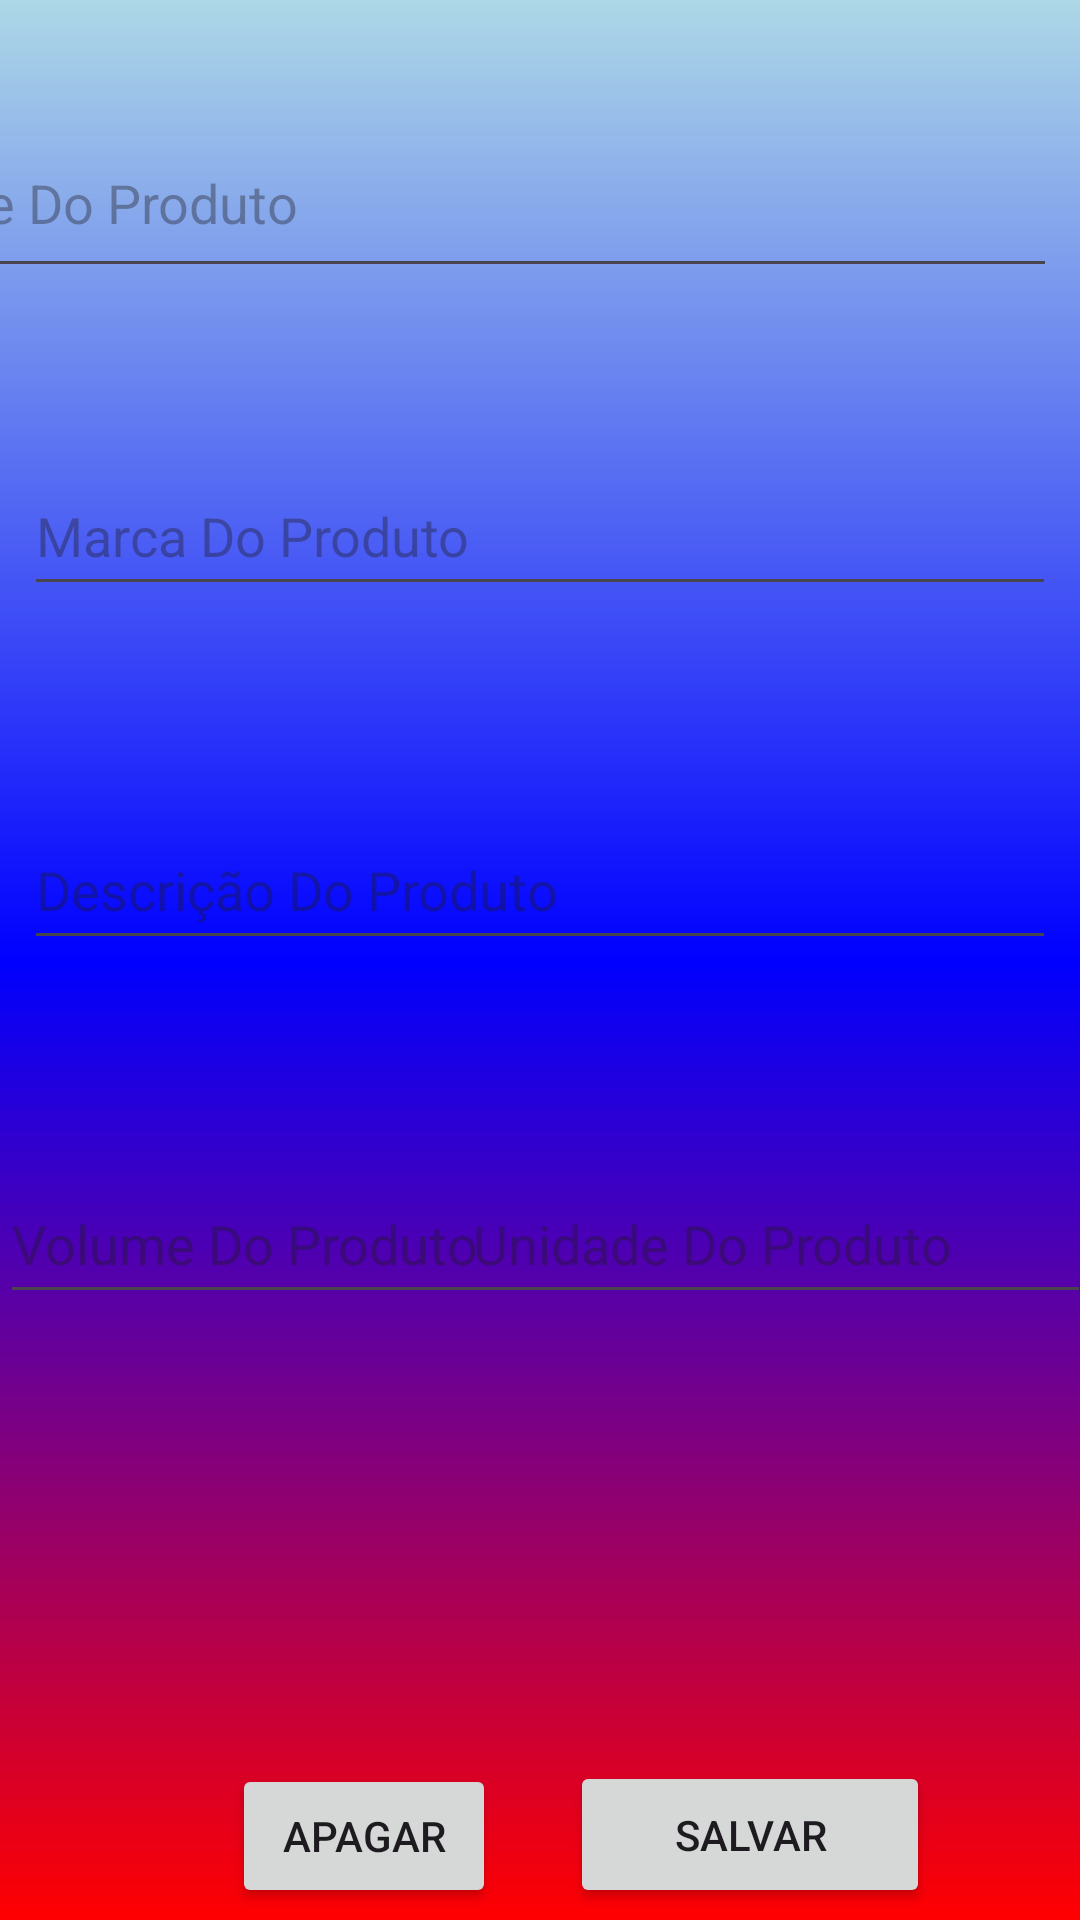

Here is an Android app screen rendered from its layout file. Give the layout XML and the strings, colors and styles it references.
<!-- AndroidManifest.xml: application theme Theme.ComprasAndroid -->
<!-- res/layout/activity_detalhes_produtos.xml -->
<?xml version="1.0" encoding="utf-8"?>
<androidx.constraintlayout.widget.ConstraintLayout xmlns:android="http://schemas.android.com/apk/res/android"
    xmlns:app="http://schemas.android.com/apk/res-auto"
    xmlns:tools="http://schemas.android.com/tools"
    android:layout_width="match_parent"
    android:layout_height="match_parent"
    android:background="@drawable/background"
    tools:context=".DetalhesProdutos">

  <EditText
      android:id="@+id/NomeProdutoDetalhe"
      android:layout_width="400dp"
      android:layout_height="60dp"
      android:layout_marginStart="8dp"
      android:layout_marginTop="36dp"
      android:layout_marginEnd="8dp"
      android:ems="10"
      android:hint="Nome Do Produto"
      android:inputType="text"
      app:layout_constraintEnd_toEndOf="parent"
      app:layout_constraintHorizontal_bias="1.0"
      app:layout_constraintStart_toStartOf="parent"
      app:layout_constraintTop_toTopOf="parent" />

  <EditText
      android:id="@+id/MarcaProdutoDetalhe"
      android:layout_width="0dp"
      android:layout_height="50dp"
      android:layout_marginStart="8dp"
      android:layout_marginTop="56dp"
      android:layout_marginEnd="8dp"
      android:ems="10"
      android:hint="Marca Do Produto"
      android:inputType="text"
      app:layout_constraintEnd_toEndOf="parent"
      app:layout_constraintHorizontal_bias="1.0"
      app:layout_constraintStart_toStartOf="parent"
      app:layout_constraintTop_toBottomOf="@+id/NomeProdutoDetalhe" />

  <EditText
      android:id="@+id/DescricaoProdutoDetalhe"
      android:layout_width="0dp"
      android:layout_height="50dp"
      android:layout_marginStart="8dp"
      android:layout_marginTop="68dp"
      android:layout_marginEnd="8dp"
      android:ems="10"
      android:hint="Descrição Do Produto"
      android:inputType="text"
      app:layout_constraintEnd_toEndOf="parent"
      app:layout_constraintHorizontal_bias="0.0"
      app:layout_constraintStart_toStartOf="parent"
      app:layout_constraintTop_toBottomOf="@+id/MarcaProdutoDetalhe" />

  <EditText
      android:id="@+id/VolumeProdutoDetalhe"
      android:layout_width="190dp"
      android:layout_height="50dp"
      android:layout_marginTop="68dp"
      android:ems="10"
      android:hint="Volume Do Produto"
      android:inputType="numberDecimal"
      app:layout_constraintStart_toStartOf="parent"
      app:layout_constraintTop_toBottomOf="@+id/DescricaoProdutoDetalhe" />

  <EditText
      android:id="@+id/unidadeProdutoDetalhe"
      android:layout_width="wrap_content"
      android:layout_height="50dp"
      android:layout_marginTop="68dp"
      android:ems="10"
      android:hint="Unidade Do Produto"
      android:inputType="text"
      app:layout_constraintEnd_toEndOf="parent"
      app:layout_constraintHorizontal_bias="0.909"
      app:layout_constraintStart_toEndOf="@+id/VolumeProdutoDetalhe"
      app:layout_constraintTop_toBottomOf="@+id/DescricaoProdutoDetalhe" />

  <Button
      android:id="@+id/ButtonApagarProduto"
      android:layout_width="wrap_content"
      android:layout_height="wrap_content"
      android:layout_marginStart="50dp"
      android:layout_marginBottom="4dp"
      android:text="Apagar"
      app:layout_constraintBottom_toBottomOf="parent"
      app:layout_constraintEnd_toEndOf="parent"
      app:layout_constraintHorizontal_bias="0.123"
      app:layout_constraintStart_toStartOf="parent" />

  <Button
      android:id="@+id/buttonSalvar"
      android:layout_width="120dp"
      android:layout_height="49dp"
      android:layout_marginEnd="50dp"
      android:layout_marginBottom="4dp"
      android:text="Salvar"
      app:layout_constraintBottom_toBottomOf="parent"
      app:layout_constraintEnd_toEndOf="parent" />

</androidx.constraintlayout.widget.ConstraintLayout>
<!-- resources referenced by this layout -->
<resources>
  <!-- drawable background (drawable) -->
  <?xml version="1.0" encoding="utf-8"?>
  <shape xmlns:android="http://schemas.android.com/apk/res/android">
  
          <gradient
              android:startColor="@color/red"
              android:centerColor="@color/blue"
              android:endColor="@color/blue_light"
              android:angle="90"
              />
  </shape>
  <style name="Theme.ComprasAndroid" parent="Base.Theme.ComprasAndroid" />
  <color name="red">#FF0000</color>
  <color name="blue">#0000FF</color>
  <color name="blue_light">#ADD8E6</color>
  <style name="Base.Theme.ComprasAndroid" parent="Theme.Material3.DayNight.NoActionBar">
          
          
      </style>
</resources>
